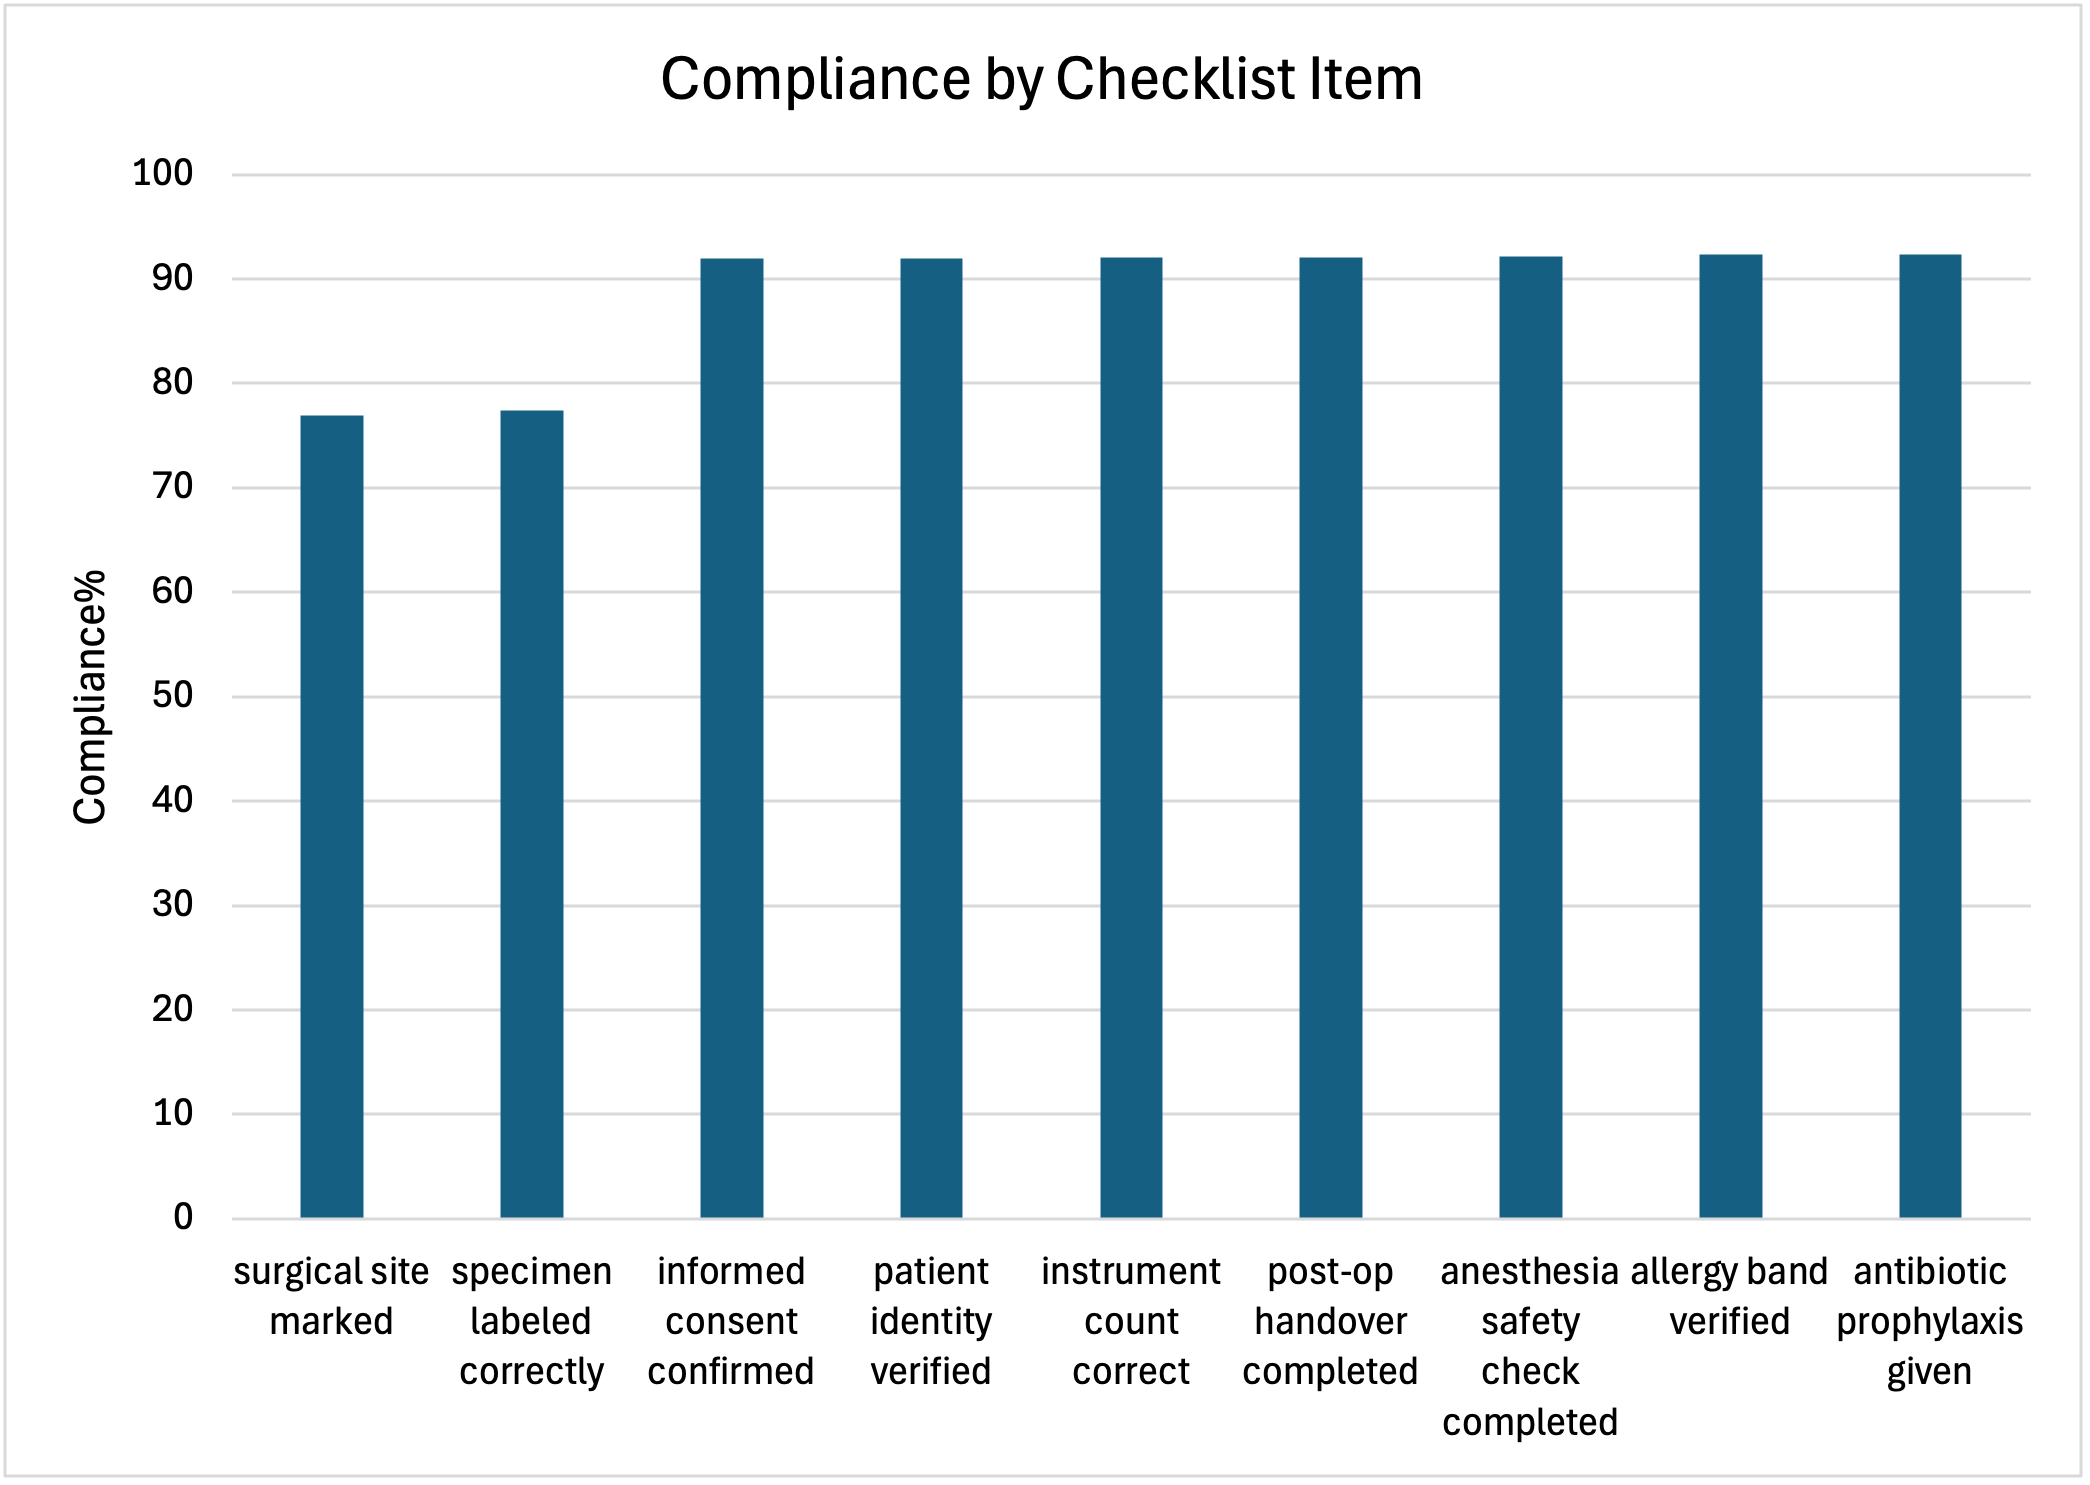

The data file committed next to this chart (first rows):
item_name, compliance_pct
surgical site marked, 76.9
specimen labeled correctly, 77.4
informed consent confirmed, 92
patient identity verified, 92
instrument count correct, 92.1
post-op handover completed, 92.1
anesthesia safety check completed, 92.2
allergy band verified, 92.3
antibiotic prophylaxis given, 92.3
